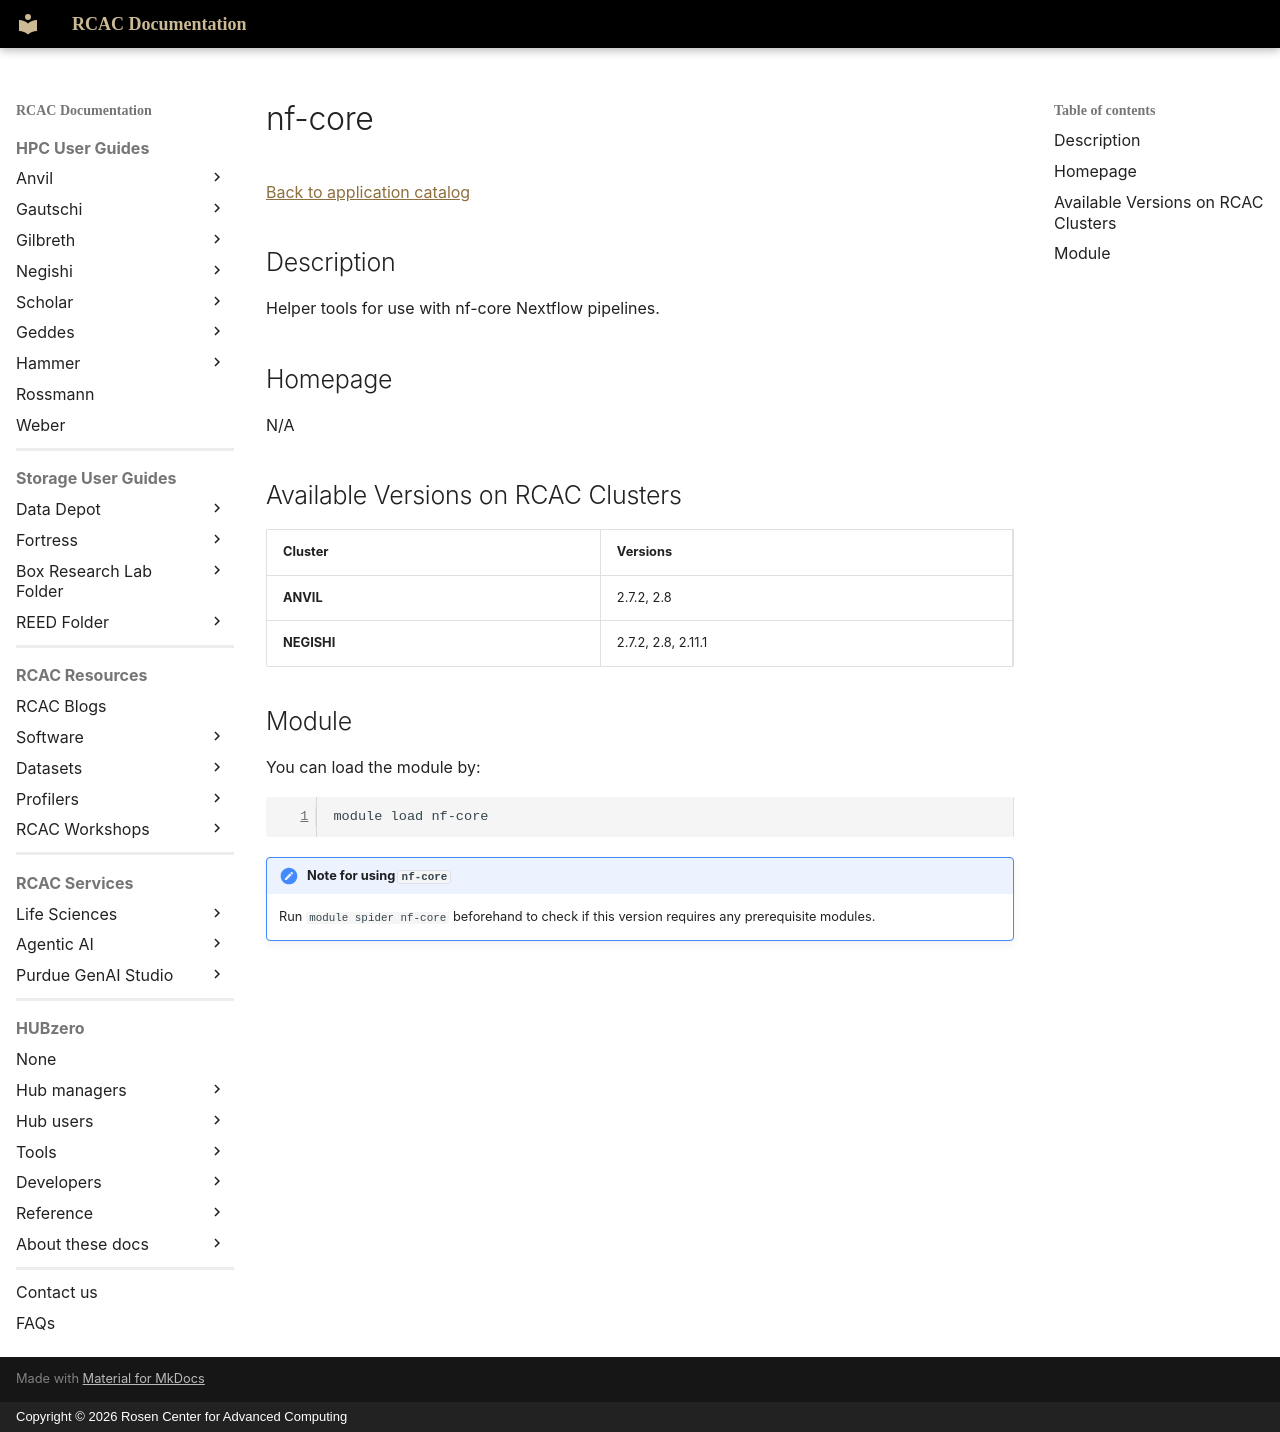

repository: PurdueRCAC/RCAC-Docs · page: software/apps_md/nf-core/index.html · generator: mkdocs · copyright: Copyright © 2026 Rosen Center for Advanced Computing

# nf-core

[Back to application catalog](../app_catalog.md)

## Description

Helper tools for use with nf-core Nextflow pipelines.

## Homepage

N/A

## Available Versions on RCAC Clusters

|Cluster|Versions|
|---|---|
**ANVIL**|2.7.2, 2.8
**NEGISHI**|2.7.2, 2.8, 2.11.1

## Module

You can load the module by:

```bash
module load nf-core
```

!!! note "Note for using `nf-core`"
    Run `module spider nf-core` beforehand to check if this version requires any prerequisite modules.
